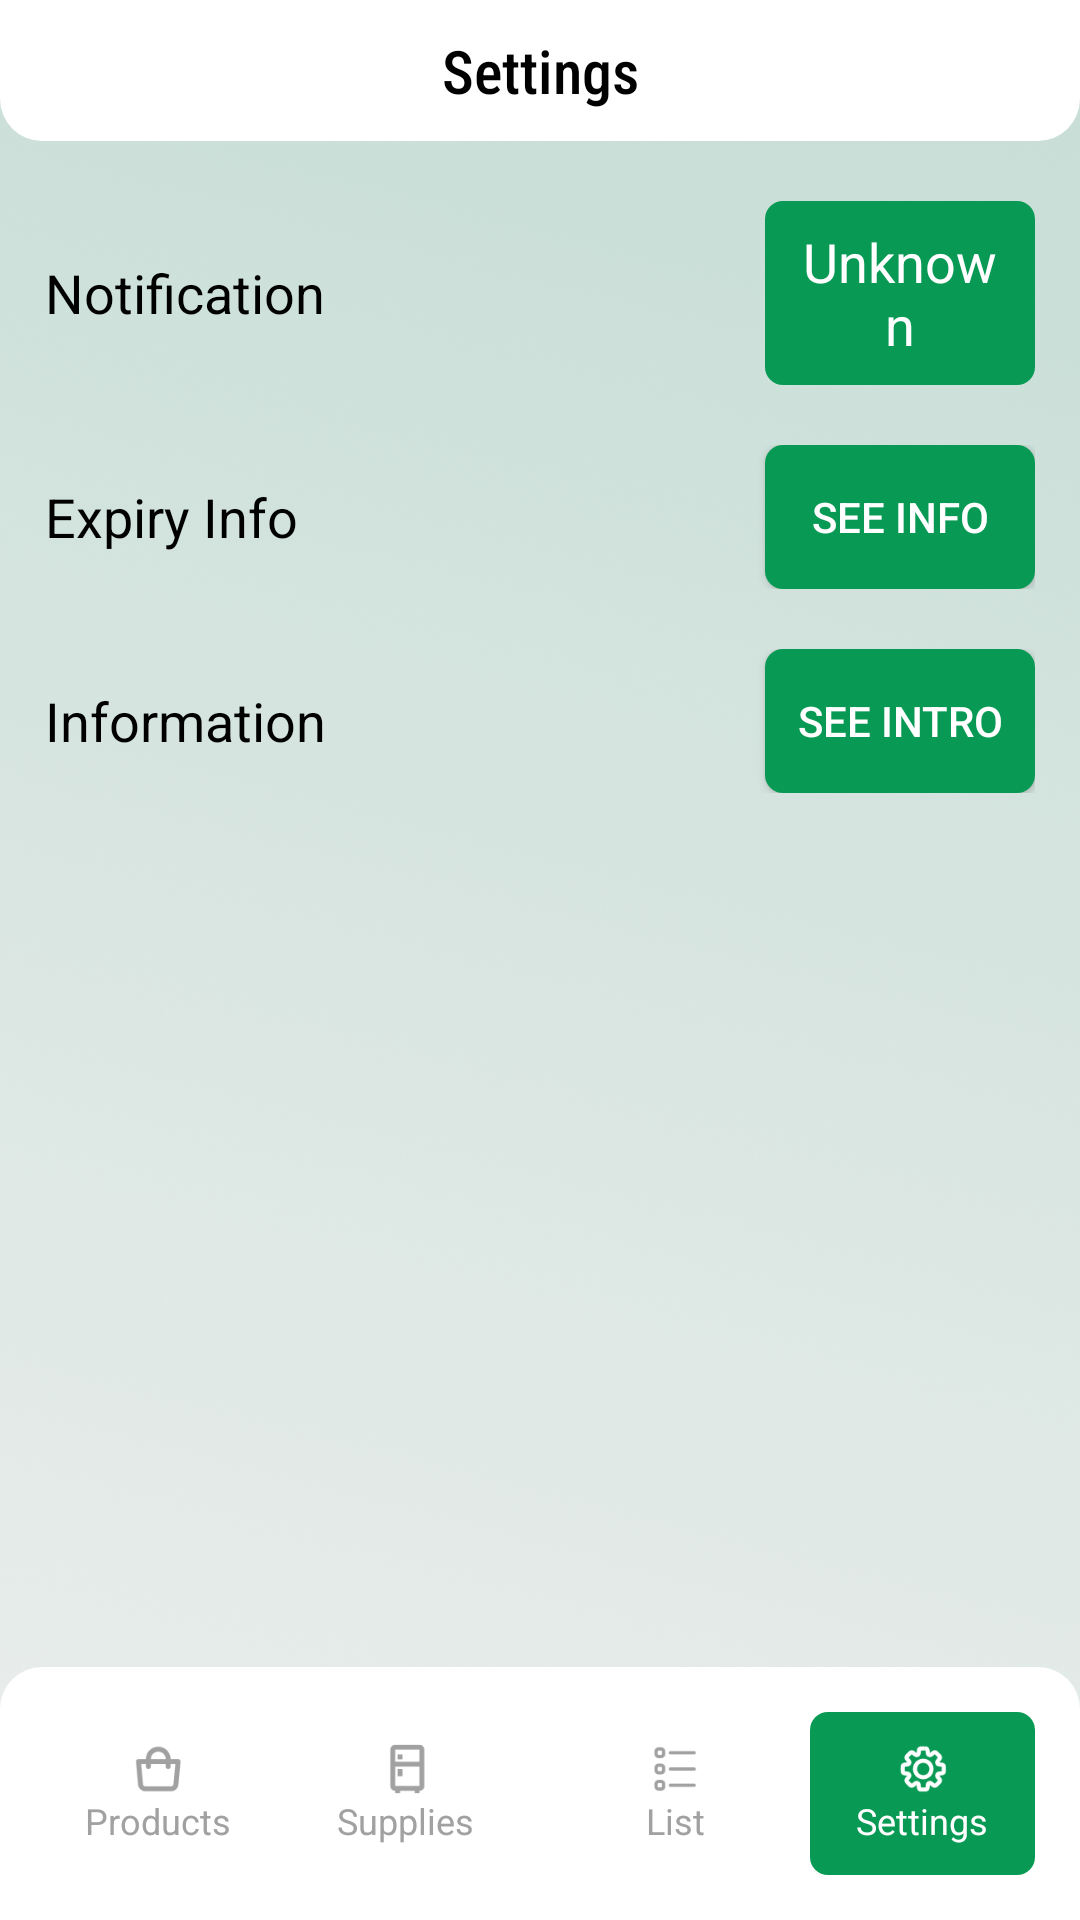

This screen was rendered from an Android layout file. Write that file and the resources it references.
<!-- AndroidManifest.xml: application theme Theme.Refreshgerator -->
<!-- res/layout/activity_settings.xml -->
<?xml version="1.0" encoding="utf-8"?>
<RelativeLayout xmlns:android="http://schemas.android.com/apk/res/android"
    xmlns:app="http://schemas.android.com/apk/res-auto"
    xmlns:tools="http://schemas.android.com/tools"
    android:layout_width="match_parent"
    android:layout_height="match_parent"
    tools:context=".Notification"
    android:background="@drawable/back_img"
    >


    <TextView
        android:id="@+id/text_head"
        android:layout_width="match_parent"
        android:layout_height="wrap_content"
        android:layout_alignParentTop="true"
        android:background="@drawable/top_header"
        android:fontFamily="sans-serif-condensed-medium"
        android:gravity="center"
        android:padding="10dp"
        android:text="Settings"
        android:textColor="@color/black"
        android:textSize="20dp" />



    <RelativeLayout
        android:id="@+id/notification"
        android:layout_width="match_parent"
        android:layout_height="wrap_content"
        android:layout_below="@id/text_head"
        android:layout_marginTop="20dp"
        android:layout_marginLeft="15dp"
        android:layout_marginRight="15dp"
        >

        <TextView
            android:id="@+id/txt_noti"
            android:layout_width="wrap_content"
            android:layout_height="wrap_content"
            android:text="Notification "
            android:textSize="18sp"
            android:textColor="@color/black"
            android:layout_centerVertical="true"

            />

    <TextView
        android:id="@+id/notification_status_text"
        android:layout_width="90dp"
        android:gravity="center"
        android:layout_height="wrap_content"
        android:text="Unknown"
        android:padding="8dp"
        android:background="@drawable/button_back"
        android:textColor="@color/white"
        android:layout_alignParentRight="true"
        android:textSize="18sp"


        />
    </RelativeLayout>



    <RelativeLayout
        android:id="@+id/Expiry"
        android:layout_width="match_parent"
        android:layout_height="wrap_content"
        android:layout_below="@id/notification"
        android:layout_marginTop="20dp"
        android:layout_marginLeft="15dp"
        android:layout_marginRight="15dp"
        >

        <TextView
            android:layout_width="wrap_content"
            android:layout_height="wrap_content"
            android:text="Expiry Info"
            android:textSize="18sp"
            android:textColor="@color/black"
            android:layout_centerVertical="true"

            />


        <Button
            android:id="@+id/expiry"
            android:layout_width="90dp"
            android:layout_height="wrap_content"
            android:text="SEE INFO"
            android:layout_alignParentRight="true"
            android:background="@drawable/button_back"
            android:textColor="@color/white"
            />


    </RelativeLayout>


    <RelativeLayout
        android:layout_width="match_parent"
        android:layout_height="wrap_content"
        android:layout_below="@id/Expiry"
        android:layout_marginTop="20dp"
        android:layout_marginLeft="15dp"
        android:layout_marginRight="15dp"
        >

        <TextView
            android:layout_width="wrap_content"
            android:layout_height="wrap_content"
            android:text="Information"
            android:textSize="18sp"
            android:textColor="@color/black"
            android:layout_centerVertical="true"

            />


        <Button
            android:id="@+id/intro"
            android:layout_width="90dp"
            android:layout_height="wrap_content"
            android:text="SEE INTRO"
            android:layout_alignParentRight="true"
            android:background="@drawable/button_back"
            android:textColor="@color/white"
            />


    </RelativeLayout>




    <LinearLayout
        android:layout_width="match_parent"
        android:layout_height="wrap_content"
        android:orientation="horizontal"
        android:weightSum="4"
        android:layout_alignParentBottom="true"
        android:background="@drawable/navigation_bottom"
        >


        <LinearLayout
            android:id="@+id/nb_product"
            android:layout_width="match_parent"
            android:layout_height="wrap_content"
            android:orientation="vertical"
            android:layout_weight="1"

            android:gravity="center"
            android:layout_marginRight="0dp"
            android:layout_marginLeft="15dp"
            android:layout_marginBottom="15dp"
            android:layout_marginTop="15dp"
            android:padding="10dp"
            >




            <ImageView
                android:layout_width="18dp"
                android:layout_height="18dp"
                android:src="@drawable/product_icon2"
                />

            <TextView
                android:layout_width="match_parent"
                android:layout_height="wrap_content"
                android:text="Products"
                android:textColor="#a1a1a1"
                android:gravity="center"
                android:textSize="12dp"
                />




        </LinearLayout>


        <LinearLayout
            android:id="@+id/nb_supply"
            android:layout_width="match_parent"
            android:layout_height="wrap_content"
            android:orientation="vertical"
            android:layout_weight="1"
            android:gravity="center"
            android:layout_marginRight="0dp"
            android:layout_marginLeft="0dp"
            android:layout_marginBottom="15dp"
            android:layout_marginTop="15dp"
            android:padding="10dp"
            >




            <ImageView
                android:layout_width="18dp"
                android:layout_height="18dp"
                android:src="@drawable/suplly_icon_navi"
                />

            <TextView
                android:layout_width="match_parent"
                android:layout_height="wrap_content"
                android:text="Supplies"
                android:textColor="#a1a1a1"
                android:gravity="center"
                android:textSize="12dp"
                />




        </LinearLayout>


        <LinearLayout
            android:id="@+id/nb_list"
            android:layout_width="match_parent"
            android:layout_height="wrap_content"
            android:orientation="vertical"
            android:layout_weight="1"
            android:gravity="center"
            android:layout_marginRight="0dp"
            android:layout_marginLeft="0dp"
            android:layout_marginBottom="15dp"
            android:layout_marginTop="15dp"
            android:padding="10dp"
            >




            <ImageView
                android:layout_width="18dp"
                android:layout_height="18dp"
                android:src="@drawable/list_icon_navi"
                />

            <TextView
                android:layout_width="match_parent"
                android:layout_height="wrap_content"
                android:text="List"
                android:textColor="#a1a1a1"
                android:gravity="center"
                android:textSize="12dp"
                />




        </LinearLayout>


        <LinearLayout
            android:id="@+id/nb_settings"
            android:layout_width="match_parent"
            android:layout_height="wrap_content"
            android:orientation="vertical"
            android:layout_weight="1"
            android:gravity="center"
            android:layout_marginRight="15dp"
            android:layout_marginLeft="0dp"
            android:layout_marginBottom="15dp"
            android:layout_marginTop="15dp"
            android:padding="10dp"
            android:background="@drawable/button_back"
            >




            <ImageView
                android:layout_width="18dp"
                android:layout_height="18dp"
                android:src="@drawable/setting_icon2"
                />

            <TextView
                android:layout_width="match_parent"
                android:layout_height="wrap_content"
                android:text="Settings"
                android:textColor="@color/white"
                android:gravity="center"
                android:textSize="12dp"
                />




        </LinearLayout>







    </LinearLayout>

</RelativeLayout>
<!-- resources referenced by this layout -->
<resources>
  <color name="black">#FF000000</color>
  <color name="white">#FFFFFFFF</color>
  <!-- drawable back_img: png bitmap (drawable, 869844 bytes) -->
  <!-- drawable button_back (drawable) -->
  <?xml version="1.0" encoding="utf-8"?>
  <shape xmlns:android="http://schemas.android.com/apk/res/android" android:shape="rectangle">
  
      <solid
          android:color="#089A54"
          />
  
      <corners
          android:radius="6dp"
          />
  
  </shape>
  <!-- drawable list_icon_navi: png bitmap (drawable, 964 bytes) -->
  <!-- drawable navigation_bottom (drawable) -->
  <?xml version="1.0" encoding="utf-8"?>
  <shape xmlns:android="http://schemas.android.com/apk/res/android" android:shape="rectangle">
  
  
      <solid
          android:color="@color/white"
          />
  
      <corners
          android:topLeftRadius="14dp"
          android:topRightRadius="14dp"
          />
  
  </shape>
  <!-- drawable product_icon2: png bitmap (drawable, 1113 bytes) -->
  <!-- drawable setting_icon2: png bitmap (drawable, 1393 bytes) -->
  <!-- drawable suplly_icon_navi: png bitmap (drawable, 671 bytes) -->
  <!-- drawable top_header (drawable) -->
  <?xml version="1.0" encoding="utf-8"?>
  <shape xmlns:android="http://schemas.android.com/apk/res/android" android:shape="rectangle">
  
      <solid
          android:color="@color/white"
          />
  
      <corners
          android:bottomLeftRadius="14dp"
          android:bottomRightRadius="14dp"
          />
  
  </shape>
  <style name="Theme.Refreshgerator" parent="Theme.AppCompat.Light.NoActionBar">
          <item name="android:statusBarColor">@color/white</item>
          <item name="android:windowLightStatusBar">true</item> 
      </style>
</resources>
